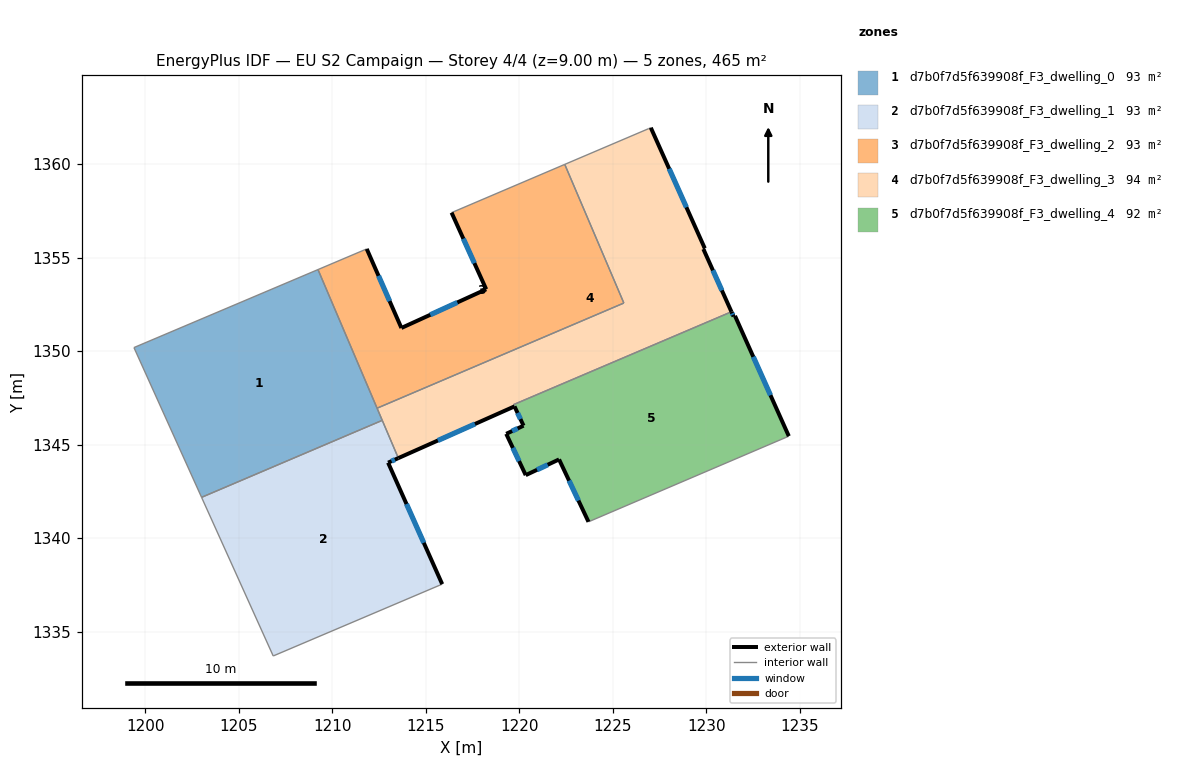
=== STOREY PLAN SPEC (per zone: floor XY polygon, exterior-wall plan segments, windows/doors) ===
zone 1: d7b0f7d5f639908f_F3_dwelling_0  (92.9 m²)
  floor: (1209.23, 1354.36) (1212.67, 1346.29) (1203.01, 1342.18) (1199.39, 1350.19)
  interior walls: 5
zone 2: d7b0f7d5f639908f_F3_dwelling_1  (93.0 m²)
  floor: (1213.53, 1344.28) (1212.98, 1344.03) (1215.88, 1337.54) (1206.84, 1333.70) (1203.01, 1342.18) (1212.67, 1346.29)
  exterior wall: (1212.98, 1344.03) – (1213.53, 1344.28)  [0.6 m]
    window: (1213.17, 1344.12) – (1213.34, 1344.19)  [0.2 m²]
  exterior wall: (1215.88, 1337.54) – (1212.98, 1344.03)  [7.1 m]
    window: (1214.89, 1339.75) – (1213.97, 1341.82)  [2.2 m²]
  interior walls: 5
zone 3: d7b0f7d5f639908f_F3_dwelling_2  (93.0 m²)
  floor: (1222.43, 1359.98) (1225.59, 1352.57) (1212.39, 1346.94) (1209.23, 1354.36) (1211.84, 1355.46) (1213.69, 1351.23) (1218.23, 1353.30) (1216.38, 1357.40)
  exterior wall: (1213.69, 1351.23) – (1211.84, 1355.46)  [4.6 m]
    window: (1213.06, 1352.67) – (1212.47, 1354.02)  [1.4 m²]
  exterior wall: (1218.23, 1353.30) – (1213.69, 1351.23)  [5.0 m]
    window: (1216.68, 1352.60) – (1215.24, 1351.94)  [1.5 m²]
  exterior wall: (1216.38, 1357.40) – (1218.23, 1353.30)  [4.5 m]
    window: (1217.01, 1356.01) – (1217.60, 1354.70)  [1.4 m²]
  interior walls: 5
zone 4: d7b0f7d5f639908f_F3_dwelling_3  (94.0 m²)
  floor: (1227.03, 1361.94) (1229.91, 1355.49) (1229.84, 1355.46) (1231.34, 1352.10) (1219.69, 1347.14) (1219.74, 1347.04) (1213.53, 1344.28) (1213.44, 1344.47) (1212.39, 1346.94) (1225.59, 1352.57) (1222.43, 1359.98) (1226.91, 1361.89)
  exterior wall: (1229.91, 1355.49) – (1227.03, 1361.94)  [7.1 m]
    window: (1228.93, 1357.69) – (1228.01, 1359.75)  [2.2 m²]
  exterior wall: (1229.84, 1355.46) – (1229.91, 1355.49)  [0.1 m]
  exterior wall: (1231.34, 1352.10) – (1229.84, 1355.46)  [3.7 m]
    window: (1230.83, 1353.24) – (1230.35, 1354.31)  [1.1 m²]
  exterior wall: (1213.53, 1344.28) – (1219.74, 1347.04)  [6.8 m]
    window: (1215.64, 1345.22) – (1217.63, 1346.10)  [2.1 m²]
  interior walls: 9
zone 5: d7b0f7d5f639908f_F3_dwelling_4  (91.9 m²)
  floor: (1231.53, 1351.88) (1234.41, 1345.45) (1234.37, 1345.43) (1223.70, 1340.87) (1222.12, 1344.21) (1220.34, 1343.37) (1219.30, 1345.57) (1220.22, 1346.01) (1219.74, 1347.04) (1219.69, 1347.14) (1231.34, 1352.10) (1231.45, 1351.85)
  exterior wall: (1220.22, 1346.01) – (1219.30, 1345.57)  [1.0 m]
    window: (1219.91, 1345.86) – (1219.61, 1345.72)  [0.3 m²]
  exterior wall: (1219.74, 1347.04) – (1220.22, 1346.01)  [1.1 m]
    window: (1219.90, 1346.69) – (1220.06, 1346.36)  [0.3 m²]
  exterior wall: (1231.45, 1351.85) – (1231.34, 1352.10)  [0.3 m]
    window: (1231.41, 1351.93) – (1231.38, 1352.01)  [0.1 m²]
  exterior wall: (1231.53, 1351.88) – (1231.45, 1351.85)  [0.1 m]
  exterior wall: (1234.41, 1345.45) – (1231.53, 1351.88)  [7.0 m]
    window: (1233.43, 1347.64) – (1232.51, 1349.69)  [2.2 m²]
  exterior wall: (1222.12, 1344.21) – (1223.70, 1340.87)  [3.7 m]
    window: (1222.66, 1343.07) – (1223.16, 1342.01)  [1.1 m²]
  exterior wall: (1220.34, 1343.37) – (1222.12, 1344.21)  [2.0 m]
    window: (1220.95, 1343.65) – (1221.52, 1343.92)  [0.6 m²]
  exterior wall: (1219.30, 1345.57) – (1220.34, 1343.37)  [2.4 m]
    window: (1219.65, 1344.82) – (1219.99, 1344.12)  [0.7 m²]
  interior walls: 4

=== DERIVED (storey summary) ===
Building: EU S2 Campaign
Storey: 4 of 4  (floor level z = 9.00 m)
Storey gross floor area: 464.8 m²
Zones on this storey: 5
  - d7b0f7d5f639908f_F3_dwelling_0: floor 92.9 m²
  - d7b0f7d5f639908f_F3_dwelling_1: floor 93.0 m²; exterior wall 7.7 m (23.1 m²); 2 window(s) 2.4 m²; WWR 10.2%
  - d7b0f7d5f639908f_F3_dwelling_2: floor 93.0 m²; exterior wall 14.1 m (42.3 m²); 3 window(s) 4.3 m²; WWR 10.2%
  - d7b0f7d5f639908f_F3_dwelling_3: floor 94.0 m²; exterior wall 17.6 m (52.9 m²); 3 window(s) 5.4 m²; WWR 10.2%
  - d7b0f7d5f639908f_F3_dwelling_4: floor 91.9 m²; exterior wall 17.7 m (53.0 m²); 7 window(s) 5.4 m²; WWR 10.2%
Zone adjacency (shared interzone walls):
  - d7b0f7d5f639908f_F3_dwelling_0 ↔ d7b0f7d5f639908f_F3_dwelling_1
  - d7b0f7d5f639908f_F3_dwelling_0 ↔ d7b0f7d5f639908f_F3_dwelling_2
  - d7b0f7d5f639908f_F3_dwelling_0 ↔ d7b0f7d5f639908f_F3_dwelling_3
  - d7b0f7d5f639908f_F3_dwelling_1 ↔ d7b0f7d5f639908f_F3_dwelling_3
  - d7b0f7d5f639908f_F3_dwelling_2 ↔ d7b0f7d5f639908f_F3_dwelling_3
  - d7b0f7d5f639908f_F3_dwelling_3 ↔ d7b0f7d5f639908f_F3_dwelling_4